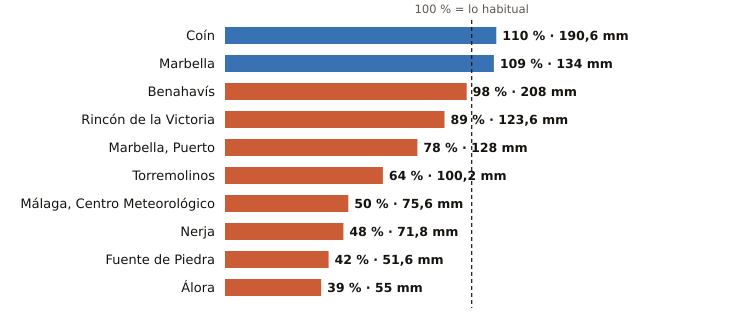

Data behind this chart, as committed beside it:
estacion, provincia, indicativo, mm_otono, referencia_mm, pct, periodo_referencia, hasta, hora
Coín, Málaga, 6143X, 190.6, 173.8, 110, 2003-2025, 2026-11-26, 20
Marbella, Málaga, 6083X, 134.0, 123.5, 109, 2009-2024, 2026-11-26, 21
Benahavís, Málaga, 6069X, 208.0, 212.6, 98, 2005-2025, 2026-11-26, 21
Rincón de la Victoria, Málaga, 6175X, 123.6, 139.4, 89, 2006-2025, 2026-11-26, 19
Marbella, Puerto, Málaga, 6076X, 128.0, 163.2, 78, 2003-2025, 2026-11-26, 20
Torremolinos, Málaga, 6088X, 100.2, 156.0, 64, 2008-2025, 2026-11-26, 20
Málaga, Centro Meteorológico, Málaga, 6156X, 75.6, 151.2, 50, 1991-2020, 2026-11-26, 21
Nerja, Málaga, 6213X, 71.8, 150.8, 48, 2003-2025, 2026-11-26, 20
Fuente de Piedra, Málaga, 6375X, 51.6, 123.7, 42, 2009-2025, 2026-11-26, 20
Álora, Málaga, 6127X, 55.0, 141.1, 39, 2008-2025, 2026-11-26, 20
